Labelled photos from "dataset", an image-classification folder in Loshkaal/myCode. The possible labels are: Domik, Ekomilk, Ekoniva, Nyanya, Spar.

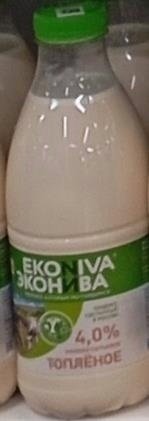
Label: Ekoniva

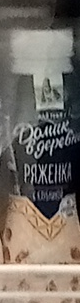
Label: Domik

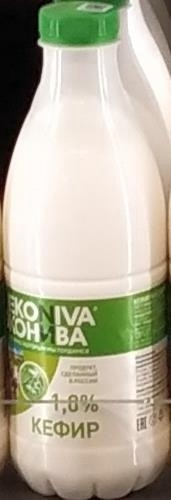
Label: Ekoniva

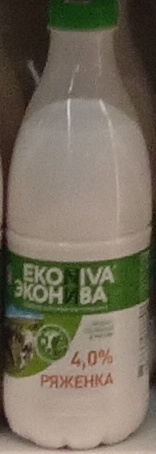
Label: Ekoniva

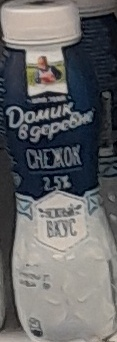
Label: Domik

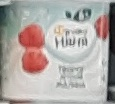
Label: Nyanya
